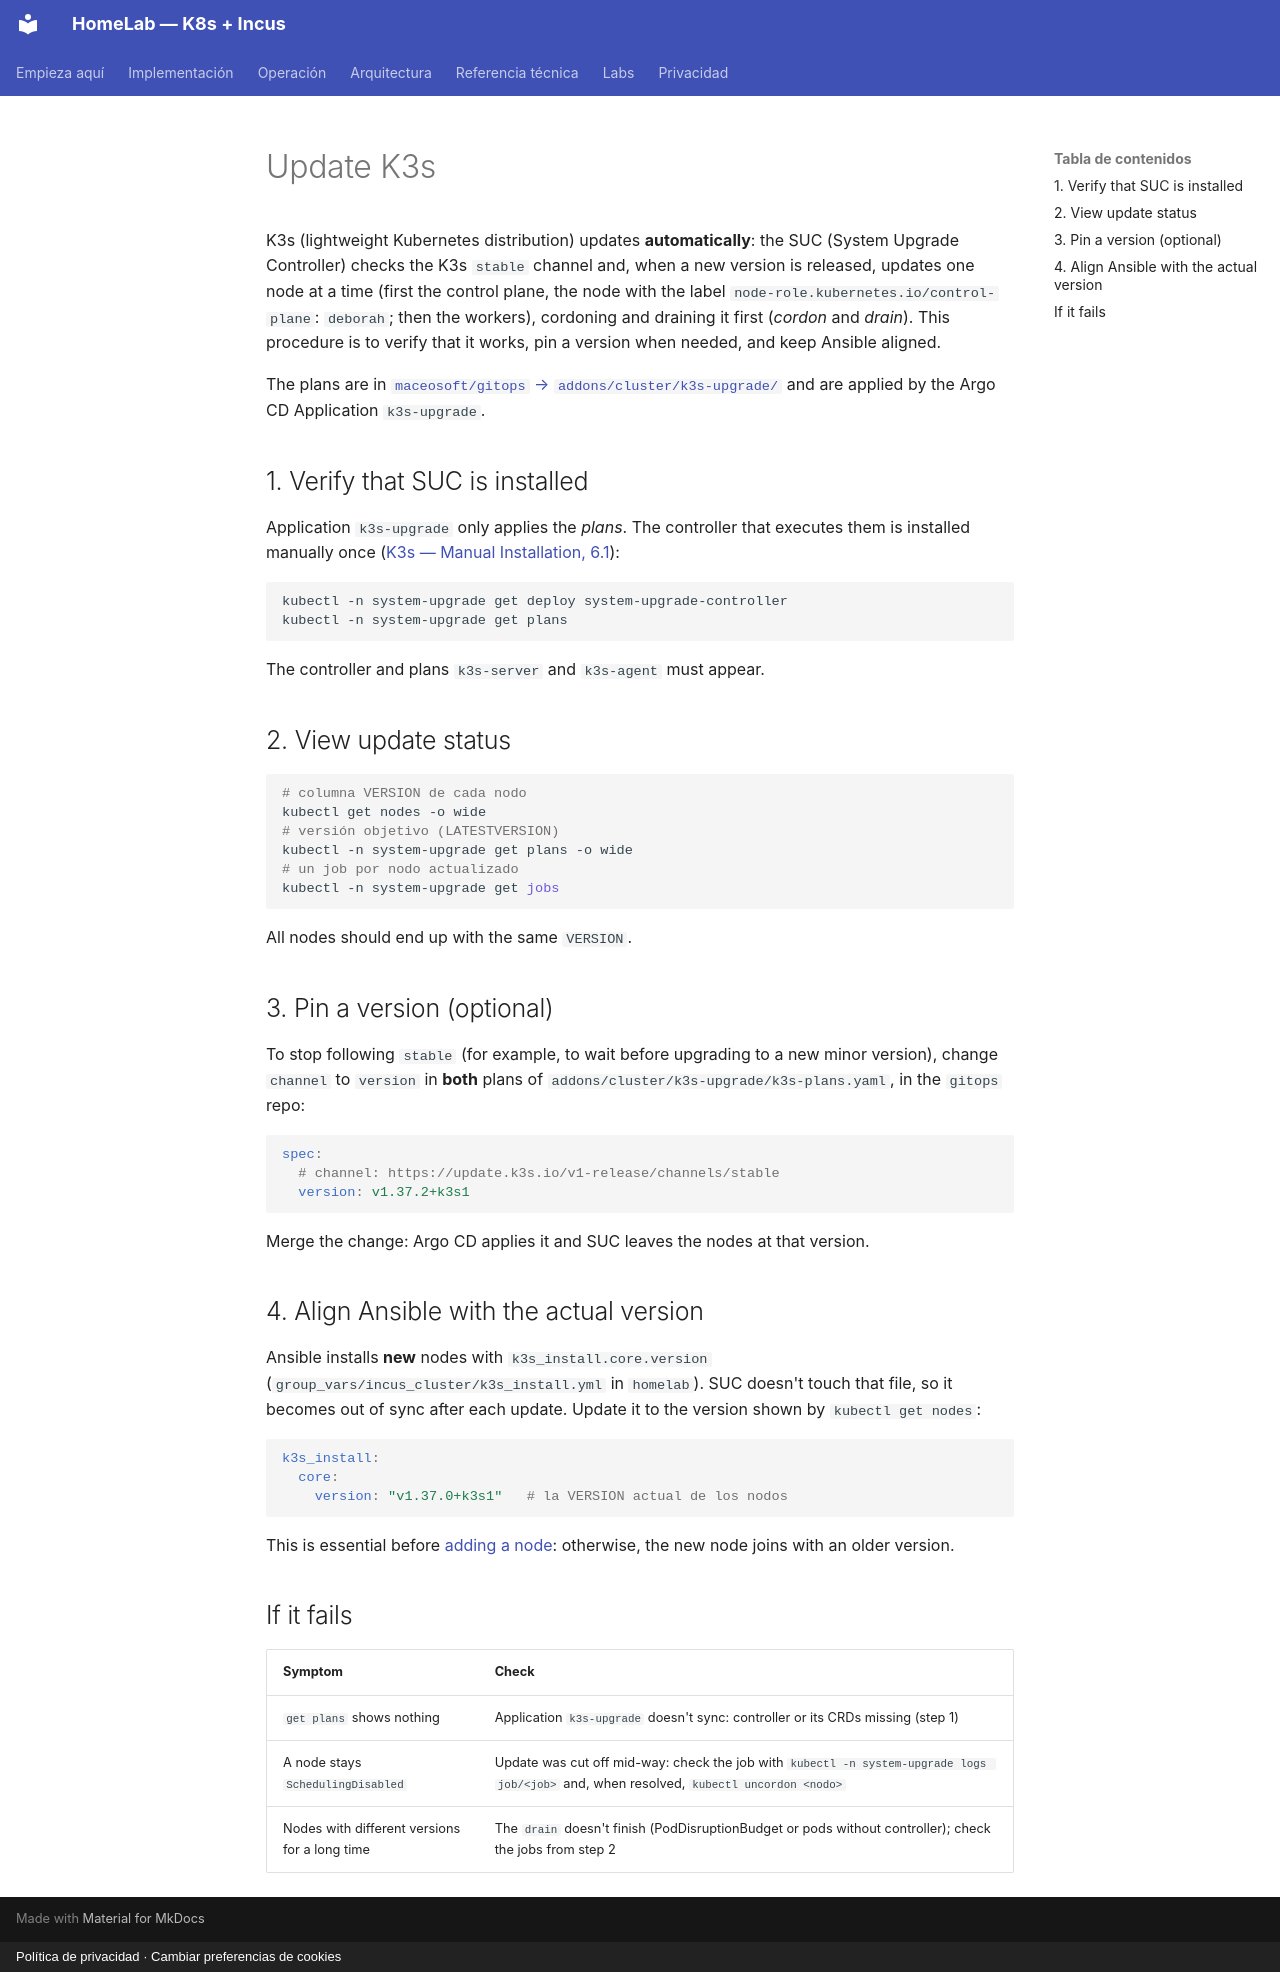

repository: maceosoft/homelab · page: operacion/actualizar-k3s.en/index.html · generator: mkdocs · copyright: Política de privacidad · Cambiar preferencias de cookies

# Update K3s

K3s (lightweight Kubernetes distribution) updates **automatically**: the SUC (System Upgrade Controller) checks the K3s `stable` channel and, when a new version is released, updates one node at a time (first the control plane, the node with the label `node-role.kubernetes.io/control-plane`: `deborah`; then the workers), cordoning and draining it first (*cordon* and *drain*). This procedure is to verify that it works, pin a version when needed, and keep Ansible aligned.

The plans are in [`maceosoft/gitops` → `addons/cluster/k3s-upgrade/`](https://github.com/maceosoft/gitops/tree/main/addons/cluster/k3s-upgrade) and are applied by the Argo CD Application `k3s-upgrade`.

## 1. Verify that SUC is installed

Application `k3s-upgrade` only applies the *plans*. The controller that executes them is installed manually once ([K3s — Manual Installation, 6.1](../k3s/index.md)):

```bash
kubectl -n system-upgrade get deploy system-upgrade-controller
kubectl -n system-upgrade get plans
```

The controller and plans `k3s-server` and `k3s-agent` must appear.

## 2. View update status

```bash
# columna VERSION de cada nodo
kubectl get nodes -o wide
# versión objetivo (LATESTVERSION)
kubectl -n system-upgrade get plans -o wide
# un job por nodo actualizado
kubectl -n system-upgrade get jobs
```

All nodes should end up with the same `VERSION`.

## 3. Pin a version (optional)

To stop following `stable` (for example, to wait before upgrading to a new minor version), change `channel` to `version` in **both** plans of `addons/cluster/k3s-upgrade/k3s-plans.yaml`, in the `gitops` repo:

```yaml
spec:
  # channel: https://update.k3s.io/v1-release/channels/stable
  version: v1.37.2+k3s1
```

Merge the change: Argo CD applies it and SUC leaves the nodes at that version.

## 4. Align Ansible with the actual version

Ansible installs **new** nodes with `k3s_install.core.version` (`group_vars/incus_cluster/k3s_install.yml` in `homelab`). SUC doesn't touch that file, so it becomes out of sync after each update. Update it to the version shown by `kubectl get nodes`:

```yaml
k3s_install:
  core:
    version: "v1.37.0+k3s1"   # la VERSION actual de los nodos
```

This is essential before [adding a node](agregar-nodo.md): otherwise, the new node joins with an older version.

## If it fails

| Symptom | Check |
|---|---|
| `get plans` shows nothing | Application `k3s-upgrade` doesn't sync: controller or its CRDs missing (step 1) |
| A node stays `SchedulingDisabled` | Update was cut off mid-way: check the job with `kubectl -n system-upgrade logs job/<job>` and, when resolved, `kubectl uncordon <nodo>` |
| Nodes with different versions for a long time | The `drain` doesn't finish (PodDisruptionBudget or pods without controller); check the jobs from step 2 |
